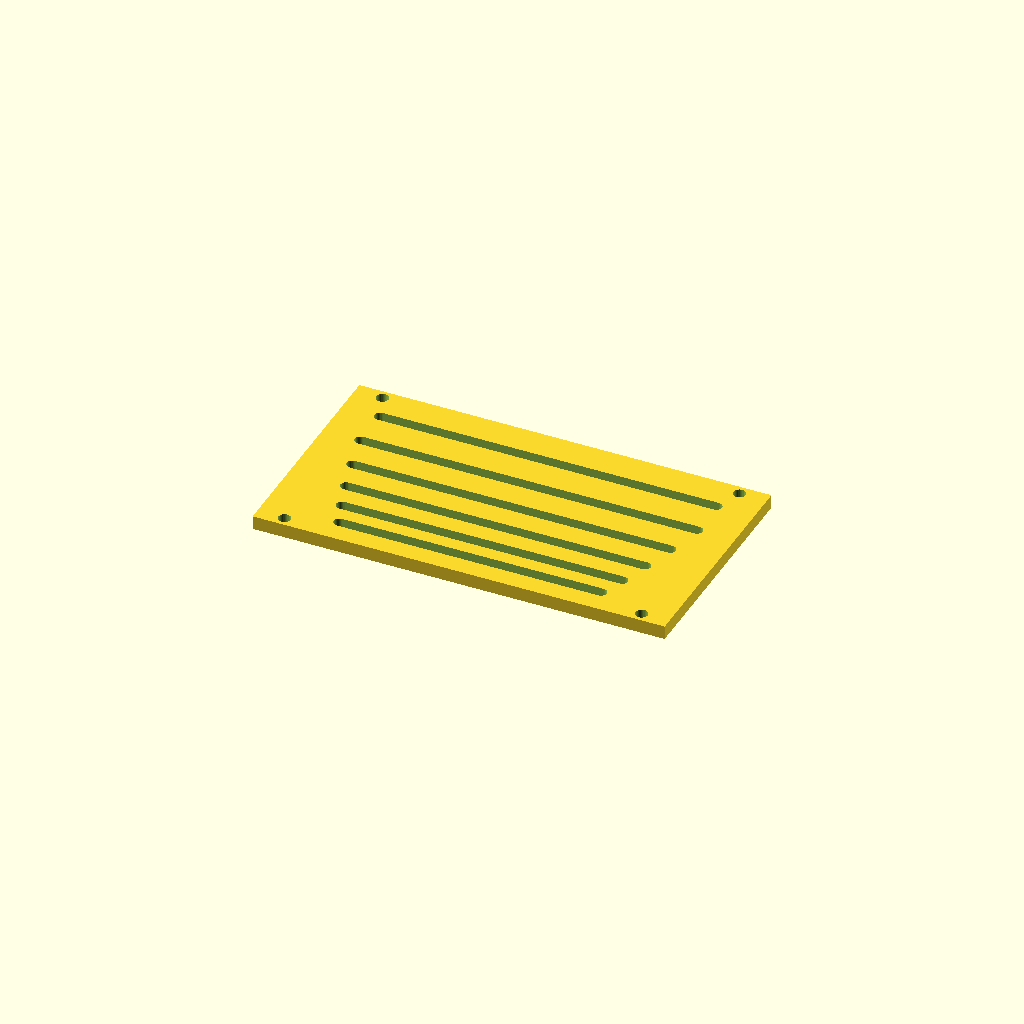
Cell 1 — every parameter at its default value.
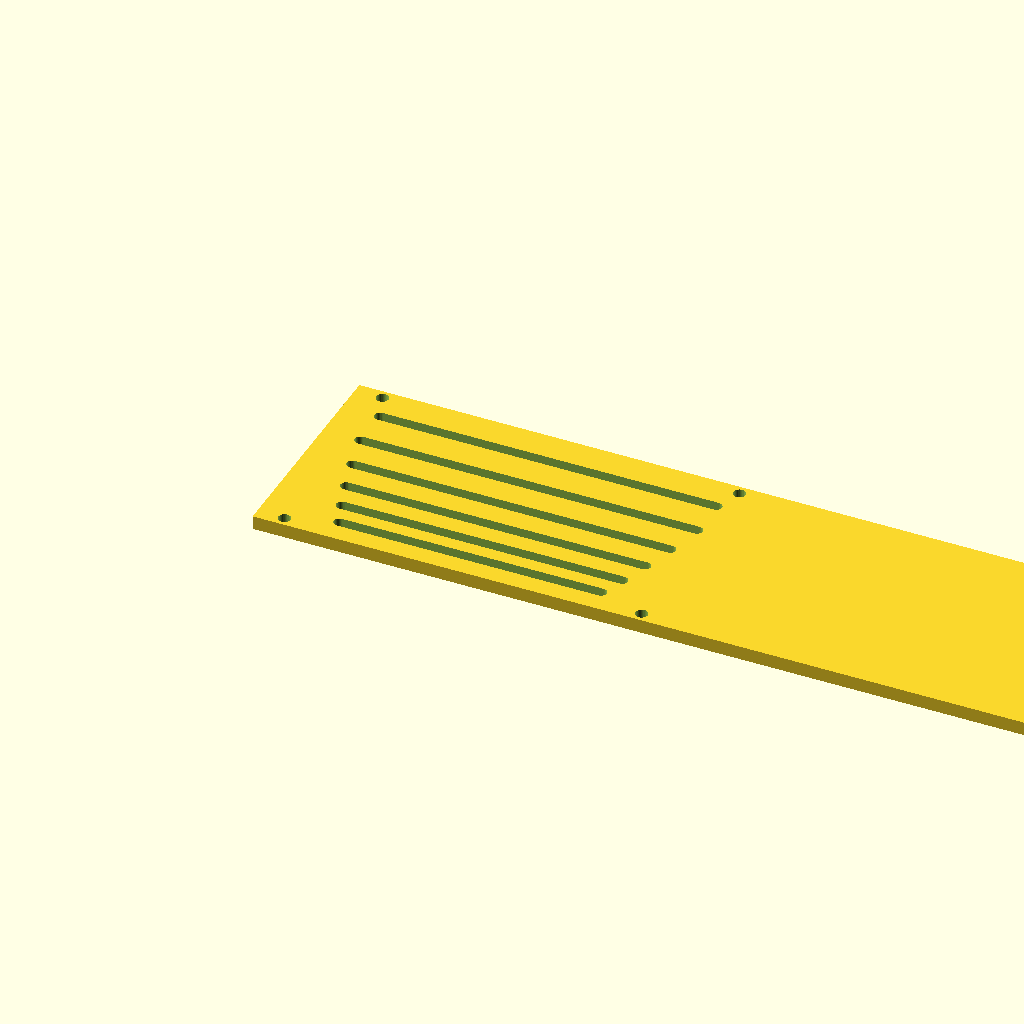
Cell 2 — panel_w set to 360, the other parameters unchanged.
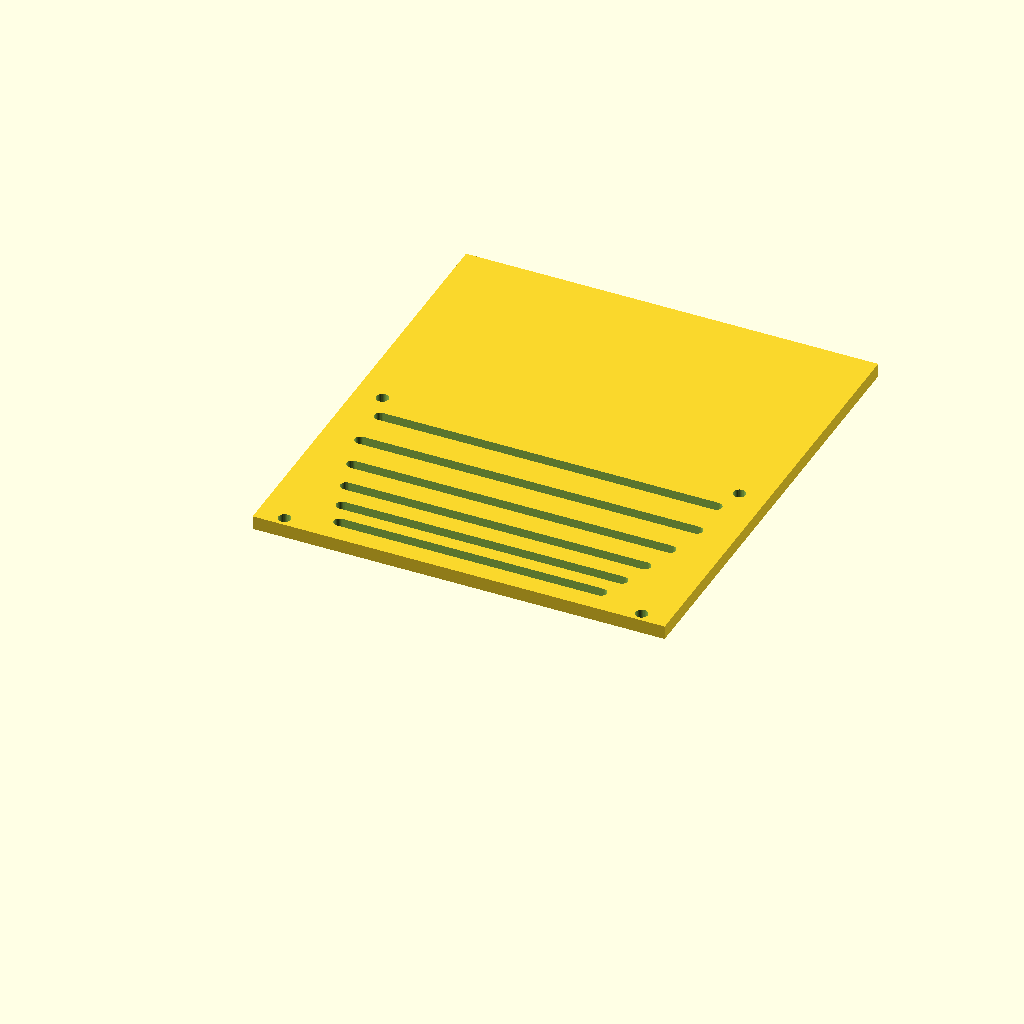
Cell 3: the same model with panel_d = 200.
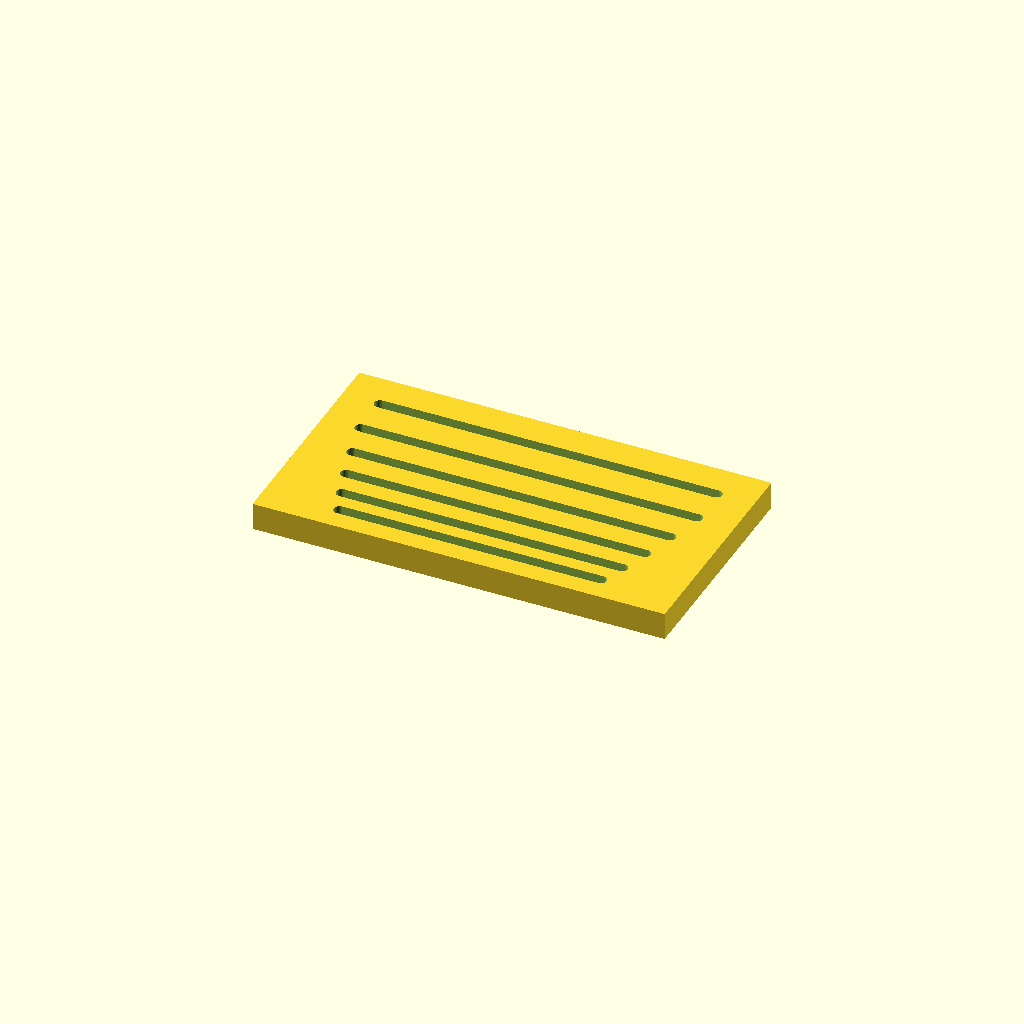
Cell 4: the same model with thick = 12.
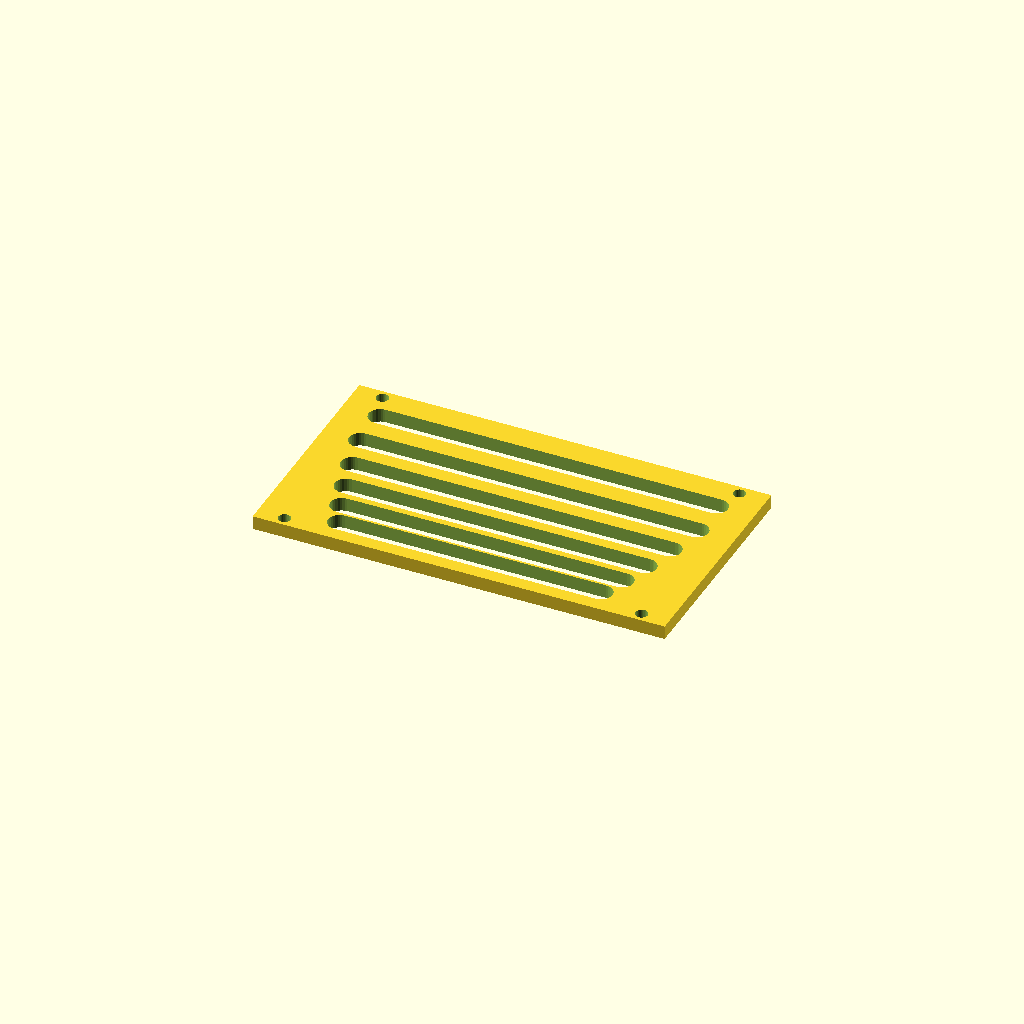
Cell 5: slot_w = 10 (everything else at default).
One fixed orthographic camera (rotation 55°, 0°, 25°; colour scheme Cornfield) for every cell.
Source of the model, optional_data/data/gen3/slottedpanels/part_0037.scad:
$fn = 32;

// ----------------------------------------------------------------------
// Slotted panel: 180 x 100 mm, 6 рядов of slots
// ----------------------------------------------------------------------

// --- parameters (mm) ---
panel_w = 180;            // panel width
panel_d = 100;            // panel depth
thick = 6;                // panel thickness
slot_w = 5;               // slot width
pitch0 = 11;              // first row pitch
pitch_step = 1.8;         // pitch increase per row
margin = 8.4;             // margin around the slot field
rows = 6;                 // number of slot rows
mount_d = 5.4;            // mounting holes
mount_x = 78;             // mounting hole offset

difference() {
  union() {
    cube([panel_w, panel_d, thick]);
  }
  /* slot rows: stadium shaped cutters, 2.5 mm clear of both faces */
  /* row 0: pitch 11, length 114.24 */
  hull() {
    translate([32.88, 10.9, -2.5]) cylinder(h = thick + 5, d = slot_w);
    translate([147.12, 10.9, -2.5]) cylinder(h = thick + 5, d = slot_w);
  }
  /* row 1: pitch 12.8, length 122.4 */
  hull() {
    translate([28.8, 21.9, -2.5]) cylinder(h = thick + 5, d = slot_w);
    translate([151.2, 21.9, -2.5]) cylinder(h = thick + 5, d = slot_w);
  }
  /* row 2: pitch 14.6, length 130.56 */
  hull() {
    translate([24.72, 34.7, -2.5]) cylinder(h = thick + 5, d = slot_w);
    translate([155.28, 34.7, -2.5]) cylinder(h = thick + 5, d = slot_w);
  }
  /* row 3: pitch 16.4, length 138.72 */
  hull() {
    translate([20.64, 49.3, -2.5]) cylinder(h = thick + 5, d = slot_w);
    translate([159.36, 49.3, -2.5]) cylinder(h = thick + 5, d = slot_w);
  }
  /* row 4: pitch 18.2, length 146.88 */
  hull() {
    translate([16.56, 65.7, -2.5]) cylinder(h = thick + 5, d = slot_w);
    translate([163.44, 65.7, -2.5]) cylinder(h = thick + 5, d = slot_w);
  }
  /* row 5: pitch 20, length 146.88 */
  hull() {
    translate([16.56, 83.9, -2.5]) cylinder(h = thick + 5, d = slot_w);
    translate([163.44, 83.9, -2.5]) cylinder(h = thick + 5, d = slot_w);
  }
  translate([12, 4.2, -2.5]) cylinder(h = 11, d = mount_d);
  translate([12, 95.8, -2.5]) cylinder(h = 11, d = mount_d);
  translate([168, 4.2, -2.5]) cylinder(h = 11, d = mount_d);
  translate([168, 95.8, -2.5]) cylinder(h = 11, d = mount_d);
}
Customizer parameters (derived from the source; name, type, default, range or options):
panel_w: number, default 180
panel_d: number, default 100
thick: number, default 6
slot_w: number, default 5
pitch0: number, default 11
pitch_step: number, default 1.8
margin: number, default 8.4
rows: number, default 6
mount_d: number, default 5.4
mount_x: number, default 78
